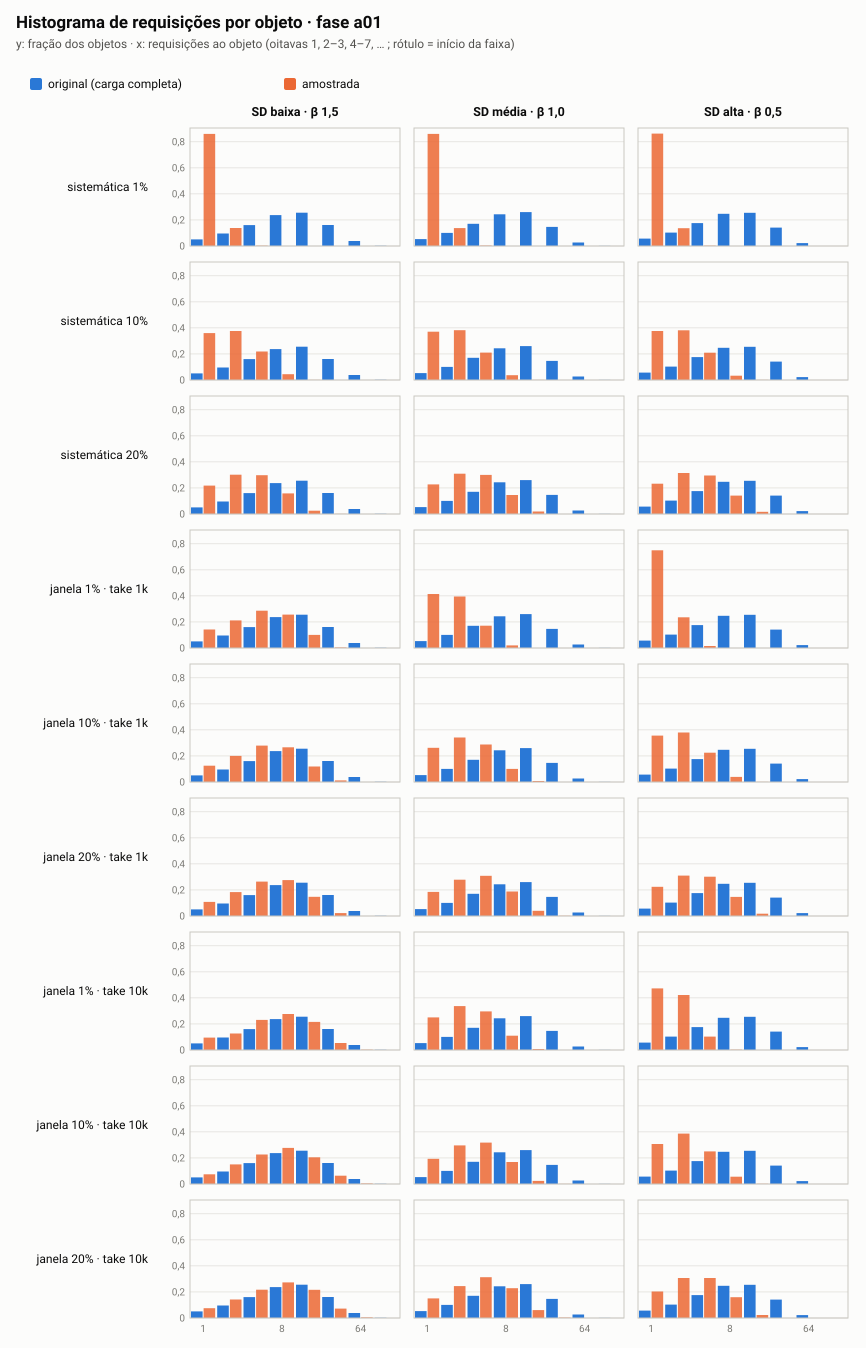

Data behind this chart, as committed beside it:
cenario, amostra, de, ate, objetos, fracao_dos_objetos
baixa-b150, completa, 1, 1, 2546, 0.05043
baixa-b150, completa, 2, 3, 4832, 0.09570
baixa-b150, completa, 4, 7, 8108, 0.1606
baixa-b150, completa, 8, 15, 11959, 0.2369
baixa-b150, completa, 16, 31, 12909, 0.2557
baixa-b150, completa, 32, 63, 8146, 0.1613
baixa-b150, completa, 64, 127, 1926, 0.03815
baixa-b150, completa, 128, 242, 63, 0.00125
baixa-b150, sis-p01, 1, 1, 7400, 0.8596
baixa-b150, sis-p01, 2, 3, 1189, 0.1381
baixa-b150, sis-p01, 4, 6, 20, 0.00232
baixa-b150, sis-p10, 1, 1, 12891, 0.36
baixa-b150, sis-p10, 2, 3, 13448, 0.3755
baixa-b150, sis-p10, 4, 7, 7835, 0.2188
baixa-b150, sis-p10, 8, 15, 1597, 0.04460
baixa-b150, sis-p10, 16, 31, 38, 0.00106
baixa-b150, sis-p10, 32, 32, 1, 0.00003
baixa-b150, sis-p20, 1, 1, 9379, 0.2174
baixa-b150, sis-p20, 2, 3, 12992, 0.3012
baixa-b150, sis-p20, 4, 7, 12839, 0.2976
baixa-b150, sis-p20, 8, 15, 6824, 0.1582
baixa-b150, sis-p20, 16, 31, 1080, 0.02503
baixa-b150, sis-p20, 32, 55, 26, 0.00060
baixa-b150, jan-p01-t1k, 1, 1, 199, 0.1421
baixa-b150, jan-p01-t1k, 2, 3, 296, 0.2114
baixa-b150, jan-p01-t1k, 4, 7, 400, 0.2857
baixa-b150, jan-p01-t1k, 8, 15, 359, 0.2564
baixa-b150, jan-p01-t1k, 16, 31, 141, 0.1007
baixa-b150, jan-p01-t1k, 32, 47, 5, 0.00357
baixa-b150, jan-p10-t1k, 1, 1, 1583, 0.1247
baixa-b150, jan-p10-t1k, 2, 3, 2535, 0.1998
baixa-b150, jan-p10-t1k, 4, 7, 3543, 0.2792
baixa-b150, jan-p10-t1k, 8, 15, 3372, 0.2657
baixa-b150, jan-p10-t1k, 16, 31, 1504, 0.1185
baixa-b150, jan-p10-t1k, 32, 63, 151, 0.01190
baixa-b150, jan-p10-t1k, 64, 66, 1, 0.00008
baixa-b150, jan-p20-t1k, 1, 1, 2424, 0.1083
baixa-b150, jan-p20-t1k, 2, 3, 4108, 0.1835
baixa-b150, jan-p20-t1k, 4, 7, 5898, 0.2634
baixa-b150, jan-p20-t1k, 8, 15, 6166, 0.2754
baixa-b150, jan-p20-t1k, 16, 31, 3289, 0.1469
baixa-b150, jan-p20-t1k, 32, 63, 501, 0.02238
baixa-b150, jan-p20-t1k, 64, 67, 5, 0.00022
baixa-b150, jan-p01-t10k, 1, 1, 82, 0.09546
baixa-b150, jan-p01-t10k, 2, 3, 109, 0.1269
baixa-b150, jan-p01-t10k, 4, 7, 198, 0.2305
baixa-b150, jan-p01-t10k, 8, 15, 237, 0.2759
baixa-b150, jan-p01-t10k, 16, 31, 185, 0.2154
baixa-b150, jan-p01-t10k, 32, 63, 46, 0.05355
baixa-b150, jan-p01-t10k, 64, 76, 2, 0.00233
baixa-b150, jan-p10-t10k, 1, 1, 618, 0.07440
baixa-b150, jan-p10-t10k, 2, 3, 1248, 0.1502
baixa-b150, jan-p10-t10k, 4, 7, 1876, 0.2259
baixa-b150, jan-p10-t10k, 8, 15, 2301, 0.277
baixa-b150, jan-p10-t10k, 16, 31, 1703, 0.205
baixa-b150, jan-p10-t10k, 32, 63, 530, 0.06381
baixa-b150, jan-p10-t10k, 64, 93, 30, 0.00361
baixa-b150, jan-p20-t10k, 1, 1, 1184, 0.07491
baixa-b150, jan-p20-t10k, 2, 3, 2248, 0.1422
baixa-b150, jan-p20-t10k, 4, 7, 3424, 0.2166
... 110 more rows
